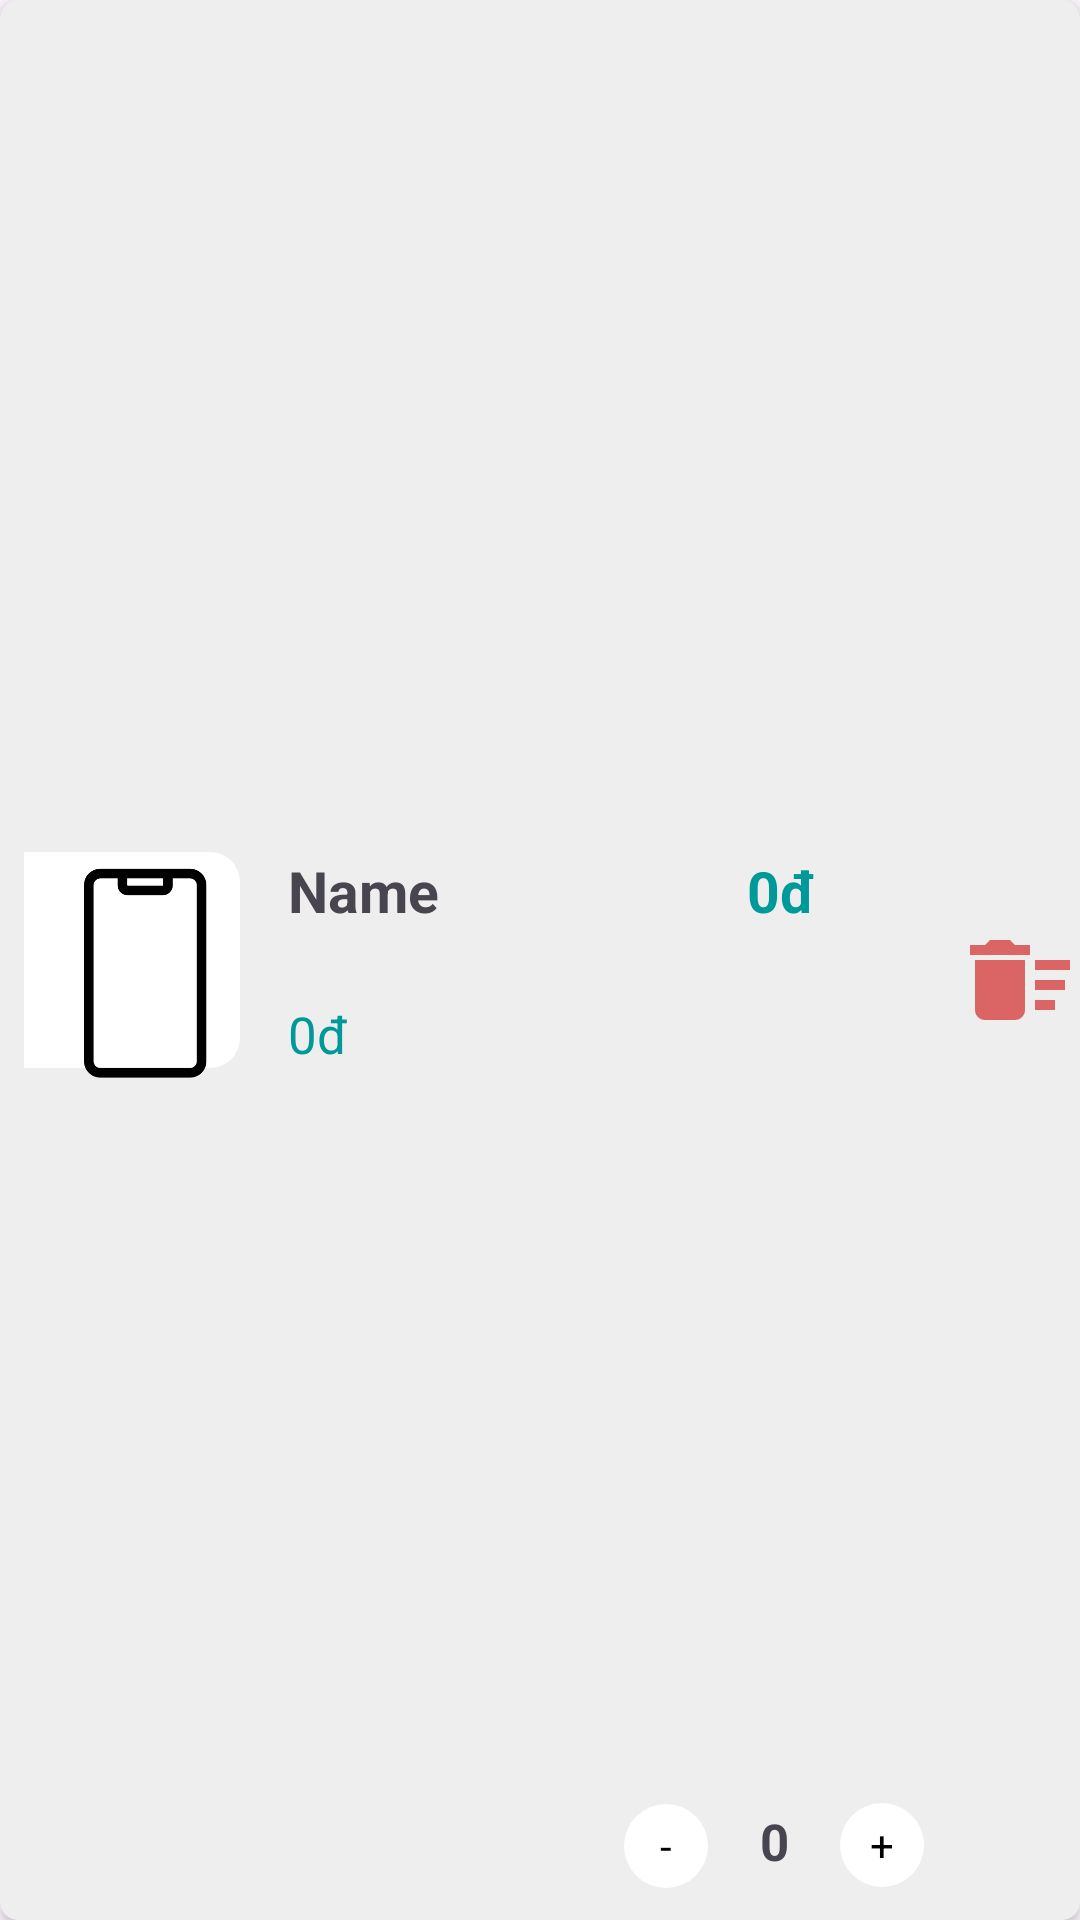

This screen was rendered from an Android layout file. Write that file and the resources it references.
<!-- AndroidManifest.xml: application theme Theme.ShopDienThoai -->
<!-- res/layout/product_cart_item.xml -->
<?xml version="1.0" encoding="utf-8"?>
<androidx.cardview.widget.CardView xmlns:android="http://schemas.android.com/apk/res/android"
    xmlns:tools="http://schemas.android.com/tools"
    android:layout_width="match_parent"
    android:layout_height="wrap_content"
    xmlns:app="http://schemas.android.com/apk/res-auto"
    android:layout_margin="8dp"
    app:cardCornerRadius="6dp"
    app:cardBackgroundColor="#EEEEEE">

    <androidx.constraintlayout.widget.ConstraintLayout
        android:layout_width="match_parent"
        android:layout_height="match_parent">

        <View
            android:id="@+id/view4"
            android:layout_width="72dp"
            android:layout_height="72dp"
            android:layout_marginStart="8dp"
            android:layout_marginTop="8dp"
            android:layout_marginBottom="8dp"
            android:background="@drawable/white_frame_home_item"
            app:layout_constraintBottom_toBottomOf="parent"
            app:layout_constraintStart_toStartOf="parent"
            app:layout_constraintTop_toTopOf="parent" />

        <ImageView
            android:id="@+id/productImage"
            android:layout_width="80dp"
            android:layout_height="80dp"
            android:layout_gravity="center"
            android:src="@drawable/icon_phone"
            app:layout_constraintBottom_toBottomOf="@+id/view4"
            app:layout_constraintEnd_toEndOf="@+id/view4"
            app:layout_constraintHorizontal_bias="0.0"
            app:layout_constraintStart_toStartOf="@+id/view4"
            app:layout_constraintTop_toTopOf="@+id/view4"
            app:layout_constraintVertical_bias="0.0" />

        <TextView
            android:id="@+id/txtName"
            android:layout_width="wrap_content"
            android:layout_height="wrap_content"
            android:layout_marginStart="16dp"
            android:text="Name"
            android:textStyle="bold"
            android:textSize="19dp"
            app:layout_constraintStart_toEndOf="@+id/view4"
            app:layout_constraintTop_toTopOf="@+id/productImage" />

        <TextView
            android:id="@+id/txtProductPrice"
            android:layout_width="wrap_content"
            android:layout_height="wrap_content"
            android:layout_marginStart="16dp"
            android:text="0đ"
            android:textSize="17dp"
            android:textColor="#009999"
            app:layout_constraintBottom_toBottomOf="@+id/view4"
            app:layout_constraintStart_toEndOf="@+id/view4" />

        <TextView
            android:id="@+id/txtSumProductPrice"
            android:layout_width="wrap_content"
            android:layout_height="wrap_content"
            android:layout_marginEnd="48dp"
            android:text="0đ"
            android:textColor="#009999"
            android:textSize="19dp"
            android:textStyle="bold"
            app:layout_constraintBottom_toTopOf="@+id/constraintLayout"
            app:layout_constraintEnd_toStartOf="@+id/btnDelete"
            app:layout_constraintTop_toTopOf="@+id/txtName"
            app:layout_constraintVertical_bias="0.0" />

        <androidx.constraintlayout.widget.ConstraintLayout
            android:id="@+id/constraintLayout"
            android:layout_width="100dp"
            android:layout_height="50dp"
            android:layout_marginEnd="12dp"
            app:layout_constraintBottom_toBottomOf="parent"
            app:layout_constraintEnd_toStartOf="@+id/btnDelete">

            <TextView
                android:id="@+id/txtGiam"
                android:layout_width="28dp"
                android:layout_height="28dp"
                android:background="@drawable/white_circle"
                android:gravity="center"
                android:text="-"
                android:textColor="@color/colorBlack"
                app:layout_constraintBottom_toBottomOf="parent"
                app:layout_constraintStart_toStartOf="parent"
                app:layout_constraintTop_toTopOf="parent"
                app:layout_constraintVertical_bias="0.516" />

            <TextView
                android:id="@+id/txtQuantity"
                android:layout_width="wrap_content"
                android:layout_height="wrap_content"
                android:text="0"
                android:textSize="17dp"
                android:textStyle="bold"
                app:layout_constraintBottom_toBottomOf="parent"
                app:layout_constraintEnd_toStartOf="@+id/txtTang"
                app:layout_constraintStart_toEndOf="@+id/txtGiam"
                app:layout_constraintTop_toTopOf="parent"
                app:layout_constraintVertical_bias="0.45" />

            <TextView
                android:id="@+id/txtTang"
                android:layout_width="28dp"
                android:layout_height="28dp"
                android:background="@drawable/white_circle"
                android:gravity="center"
                android:text="+"
                android:textColor="@color/colorBlack"
                app:layout_constraintBottom_toBottomOf="parent"
                app:layout_constraintEnd_toEndOf="parent"
                app:layout_constraintTop_toTopOf="parent" />

        </androidx.constraintlayout.widget.ConstraintLayout>

        <ImageView
            android:id="@+id/btnDelete"
            android:layout_width="40dp"
            android:layout_height="40dp"
            android:src="@drawable/ic_delete_sweep"
            app:layout_constraintBottom_toBottomOf="parent"
            app:layout_constraintEnd_toEndOf="parent"
            app:layout_constraintTop_toTopOf="parent"
            app:layout_constraintVertical_bias="0.511" />
    </androidx.constraintlayout.widget.ConstraintLayout>

</androidx.cardview.widget.CardView>
<!-- resources referenced by this layout -->
<resources>
  <color name="colorBlack">#000000</color>
  <!-- drawable ic_delete_sweep (drawable) -->
  <vector android:height="50dp" android:tint="#DB6464"
      android:viewportHeight="24" android:viewportWidth="24"
      android:width="50dp" xmlns:android="http://schemas.android.com/apk/res/android">
      <path android:fillColor="@android:color/white" android:pathData="M15,16h4v2h-4zM15,8h7v2h-7zM15,12h6v2h-6zM3,18c0,1.1 0.9,2 2,2h6c1.1,0 2,-0.9 2,-2L13,8L3,8v10zM14,5h-3l-1,-1L6,4L5,5L2,5v2h12z"/>
  </vector>
  <!-- drawable icon_phone: png bitmap (drawable, 3320 bytes) -->
  <!-- drawable white_circle (drawable) -->
  <?xml version="1.0" encoding="utf-8"?>
  <selector xmlns:android="http://schemas.android.com/apk/res/android">
  <item>
      <shape android:shape="oval">
          <solid android:color="@color/colorWhite"></solid>
      </shape>
  </item>
  </selector>
  <!-- drawable white_frame_home_item (drawable) -->
  <?xml version="1.0" encoding="utf-8"?>
  <selector xmlns:android="http://schemas.android.com/apk/res/android">
      <item>
          <shape android:shape="rectangle">
              <corners
                  android:bottomRightRadius="10dp"
                  android:topRightRadius="10dp" />
              <solid android:color="@color/colorWhite"></solid>
          </shape>
      </item>
  </selector>
  <style name="Theme.ShopDienThoai" parent="Base.Theme.ShopDienThoai" />
  <color name="colorWhite">#FFFFFF</color>
  <style name="Base.Theme.ShopDienThoai" parent="Theme.Material3.DayNight.NoActionBar">
          
          
      </style>
</resources>
